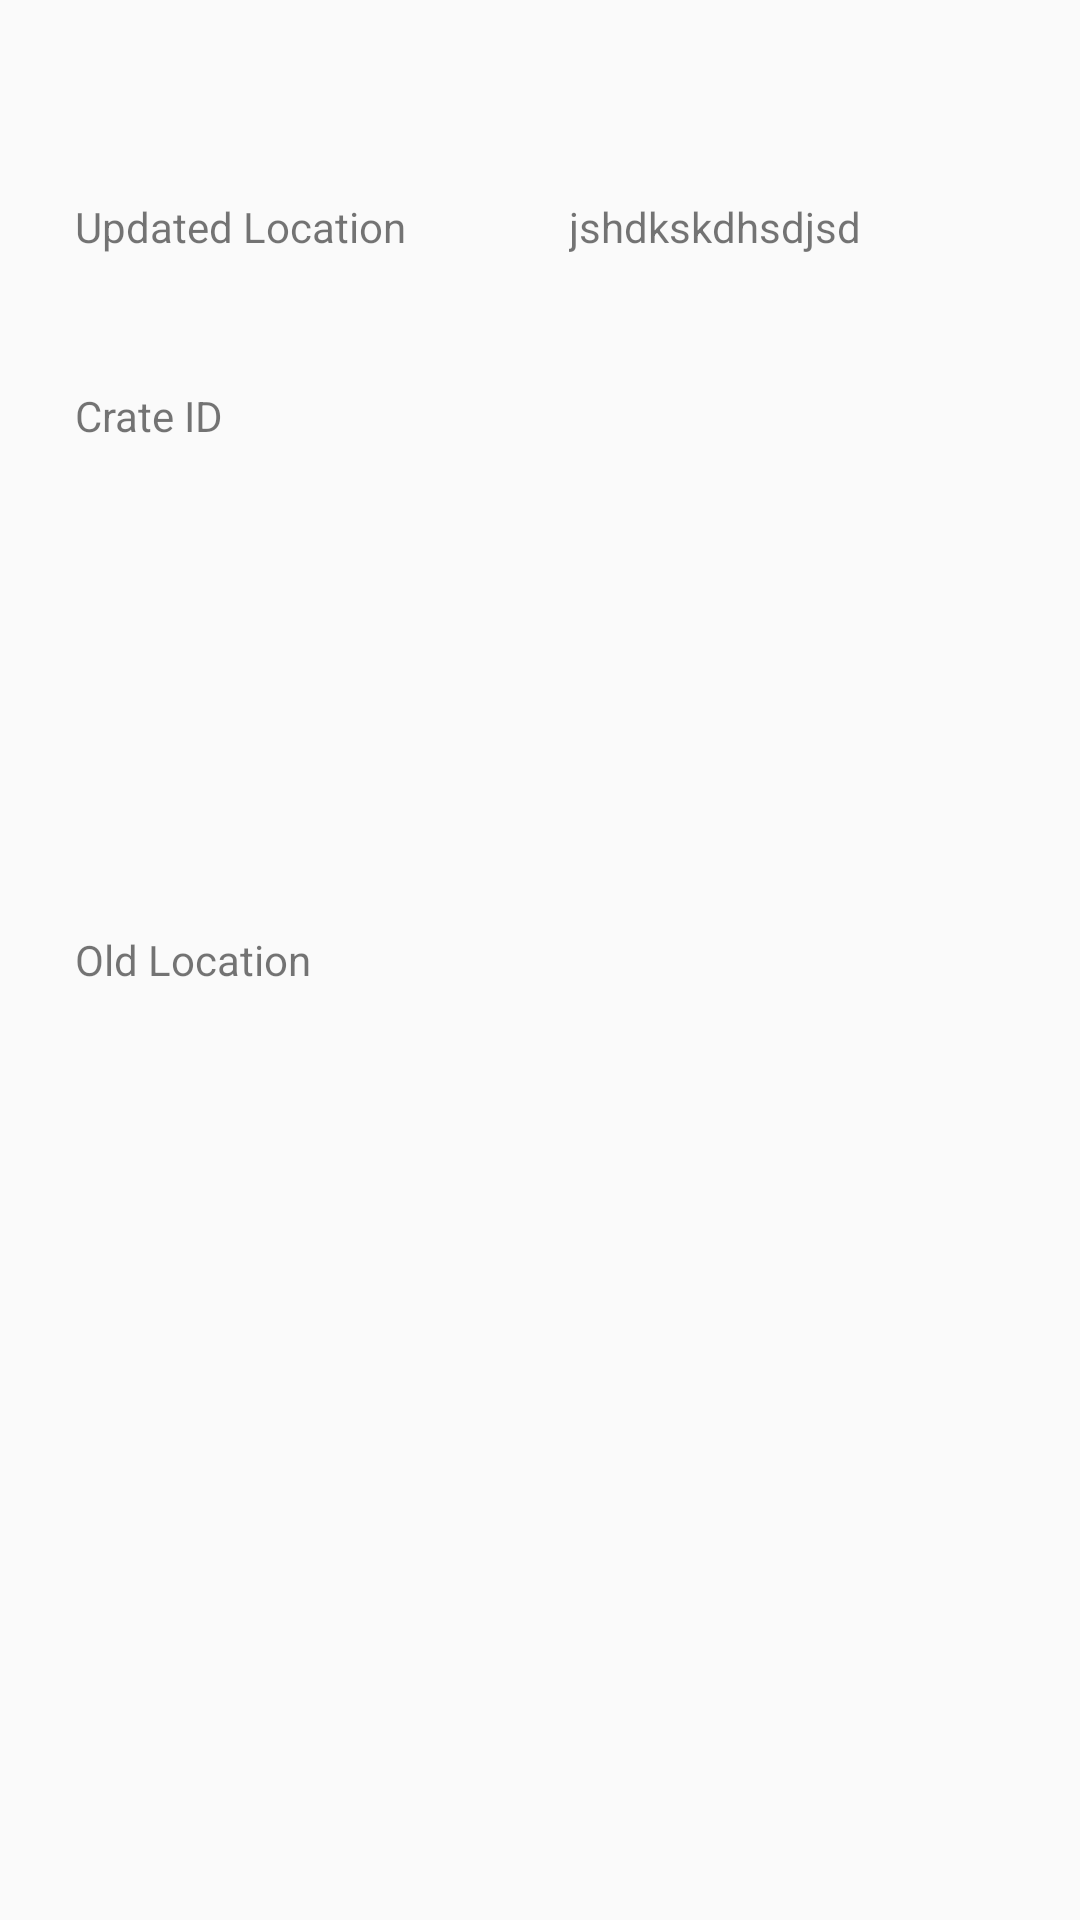

Write the Android layout XML for this screen, with the resource values it uses.
<!-- AndroidManifest.xml: application theme AppTheme -->
<!-- res/layout/activity_foundscaneract.xml -->
<RelativeLayout xmlns:android="http://schemas.android.com/apk/res/android"
    xmlns:tools="http://schemas.android.com/tools"
    android:layout_width="match_parent"
    android:layout_height="match_parent"
    android:paddingBottom="@dimen/activity_vertical_margin"
    android:paddingLeft="@dimen/activity_horizontal_margin"
    android:paddingRight="@dimen/activity_horizontal_margin"
    android:paddingTop="@dimen/activity_vertical_margin"
    tools:context=".Foundscaneract" >

    <TextView
        android:id="@+id/textView1"
        android:layout_width="wrap_content"
        android:layout_height="wrap_content"
        android:layout_alignParentLeft="true"
        android:layout_alignParentTop="true"
        android:layout_marginLeft="21dp"
        android:layout_marginTop="62dp"
        android:text="Updated Location "
        android:textAppearance="?android:attr/textAppearanceSmall" />

    <TextView
        android:id="@+id/textView2"
        android:layout_width="wrap_content"
        android:layout_height="wrap_content"
        android:layout_alignLeft="@+id/textView1"
        android:layout_below="@+id/textView1"
        android:layout_marginTop="44dp"
        android:text="Crate ID"
        android:textAppearance="?android:attr/textAppearanceSmall" />

    <TextView
        android:id="@+id/textView3"
        android:layout_width="wrap_content"
        android:layout_height="wrap_content"
        android:layout_alignLeft="@+id/textView2"
        android:layout_centerVertical="true"
        android:text="Old Location "
        android:textAppearance="?android:attr/textAppearanceSmall" />

    <TextView
        android:id="@+id/editText1"
        android:layout_width="wrap_content"
        android:layout_height="wrap_content"
        android:layout_above="@+id/textView2"
        android:layout_marginLeft="51dp"
        android:layout_toRightOf="@+id/textView1"
        android:text="jshdkskdhsdjsd" >

 
    </TextView>

    <TextView
        android:id="@+id/editText2"
        android:layout_width="wrap_content"
        android:layout_height="wrap_content"
        android:layout_alignBottom="@+id/textView2"
        android:layout_alignLeft="@+id/editText1" />

    <TextView
        android:id="@+id/editText3"
        android:layout_width="wrap_content"
        android:layout_height="wrap_content"
        android:layout_alignBaseline="@+id/textView3"
        android:layout_alignBottom="@+id/textView3"
        android:layout_alignLeft="@+id/editText2" />

</RelativeLayout>
<!-- resources referenced by this layout -->
<resources>
  <dimen name="activity_horizontal_margin">4dp</dimen>
  <dimen name="activity_vertical_margin">4dp</dimen>
  <style name="AppTheme" parent="Theme.AppCompat.Light.DarkActionBar">
          
          <item name="colorPrimary">#5DBCD2</item>
          <item name="colorPrimaryDark">#5DBCD2</item>
          <item name="colorAccent">#5DBCD2</item>
          <item name="titleTextStyle">@style/MyTitleTextStyle</item>
          <item name="actionMenuTextAppearance">@style/MyMenuTextAppearance</item>
  
      </style>
  <style name="MyTitleTextStyle" parent="TextAppearance.AppCompat.Widget.ActionBar.Title">
          <item name="android:textColor">@color/white</item>
          <item name="android:textSize">18sp</item>
      </style>
  <style name="MyMenuTextAppearance" parent="@style/TextAppearance.AppCompat.Widget.ActionBar.Menu">
          <item name="android:textAllCaps">false</item>
      </style>
  <color name="white">#FFFFFF</color>
</resources>
